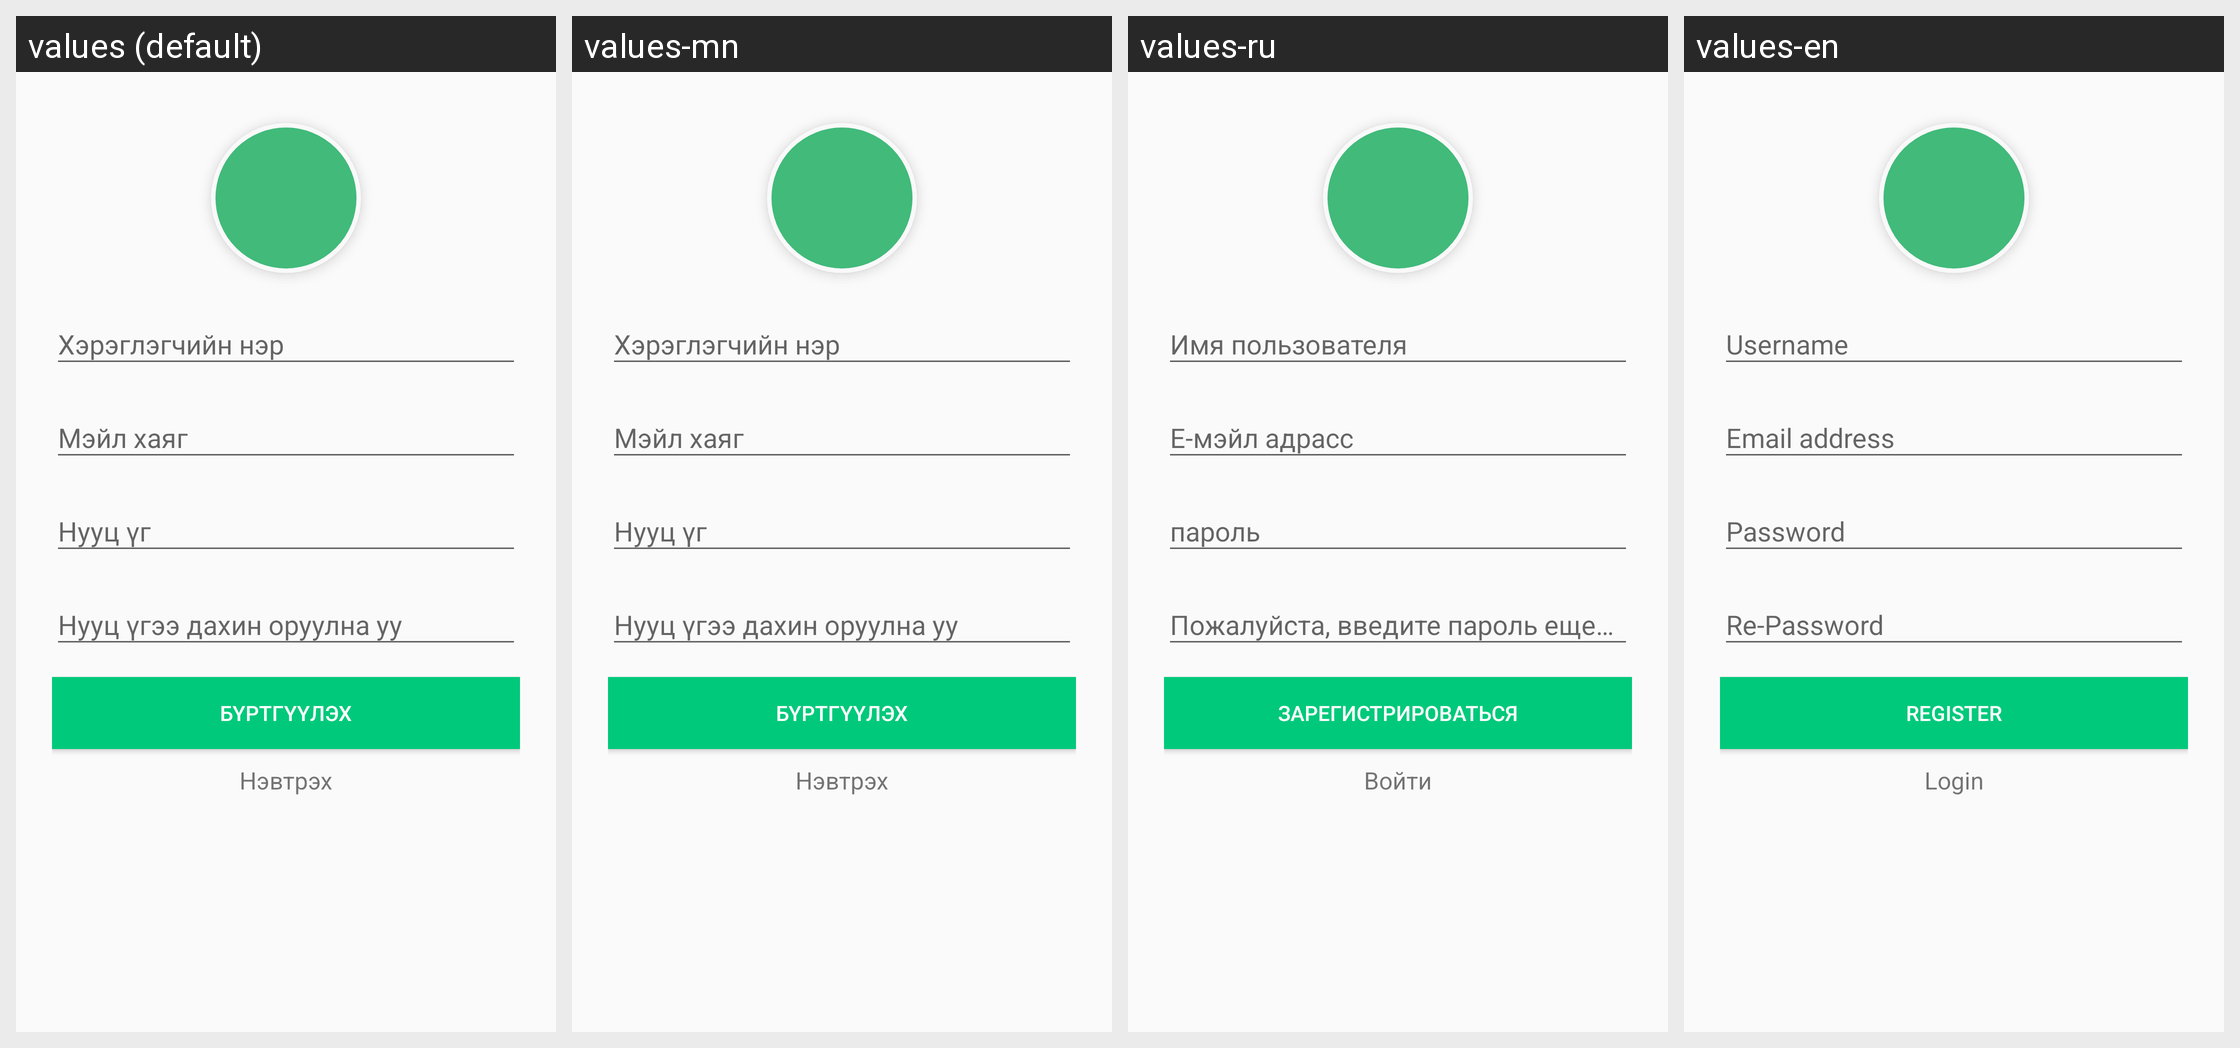

Strings drawn on this Android screen and how each of the app's shown locales translates them:
Android screen res/layout/activity_signup.xml rendered under 4 locales, left to right: values (default), values-mn, values-ru, values-en. Device: Nexus 5 (rendered at 1080×1920; each locale shown at half size, 540×960, under a caption strip naming it); theme AppTheme.
Other locales in the repository, not shown: values-zh.
Strings drawn on this screen, with the default value and each locale's value (text and hints the layout hard-codes, and strings that could not be matched under every locale, appear in the picture but are not listed):

signup
  values: Бүртгүүлэх
  values-mn: Бүртгүүлэх
  values-ru: Зарегистрироваться
  values-en: Register

login
  values: Нэвтрэх
  values-mn: Нэвтрэх
  values-ru: Войти
  values-en: Login
